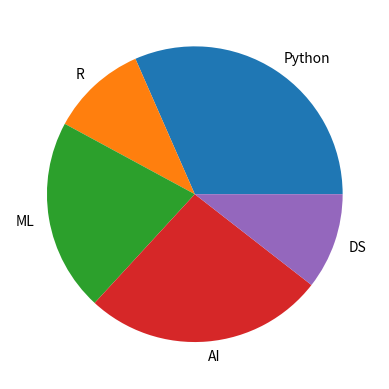
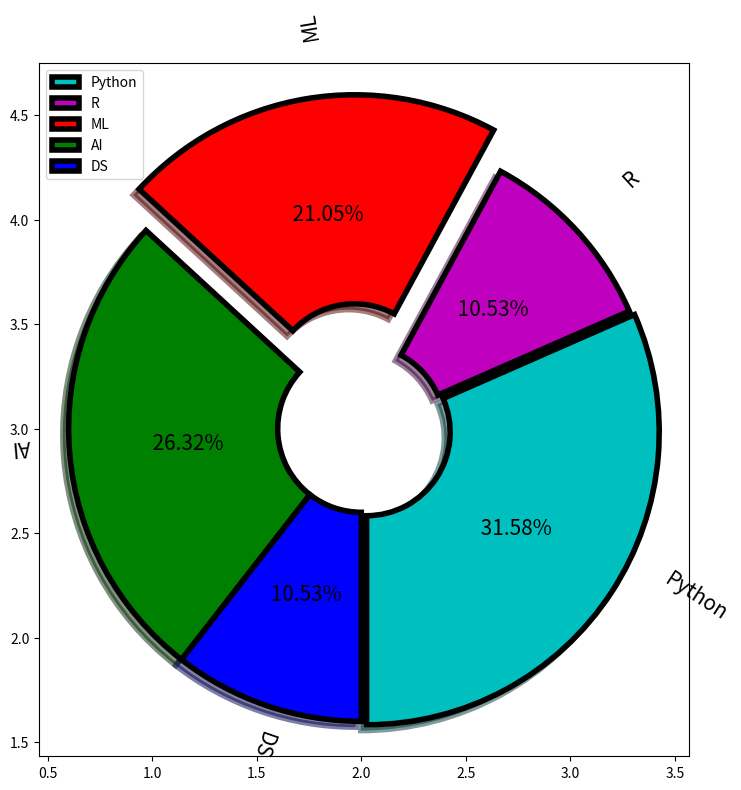

These figures' Python source, in order:
#!/usr/bin/env python
# coding: utf-8

# In[1]:


import matplotlib.pyplot as plt
from matplotlib import style
import pandas as pd
import numpy as np


# In[6]:


classes = ["Python", "R", "ML", "AI", "DS"]
class1_students = [30,10,20,25,10]
class2_students = [45,5,20,20,10]
class3_students = [35,5,30,15,15]

plt.pie(class1_students, labels=classes)
plt.show()


# In[57]:


classes = ["Python", "R", "ML", "AI", "DS"]
class1_students = [30,10,20,25,10]
class2_students = [45,5,20,20,10]
class3_students = [35,5,30,15,15]

explode = [0.03,0,0.2,0,0]
colors=['c','m','r','g','b']
plt.figure(figsize=(16,9))
textprops={"fontsize":15}
wedgeprops={"linewidth": 4, "width":1, "edgecolor":"k"}
plt.pie(class1_students, labels=classes, explode=explode, colors=colors, autopct="% .2f%%", shadow=True, radius=1.4, 
        startangle=270, textprops=textprops, rotatelabels=True, frame=True, center=(2,3), counterclock=True, labeldistance=1.2,
        pctdistance=0.6, wedgeprops=wedgeprops
       )

plt.legend()
plt.show()


# In[ ]:




